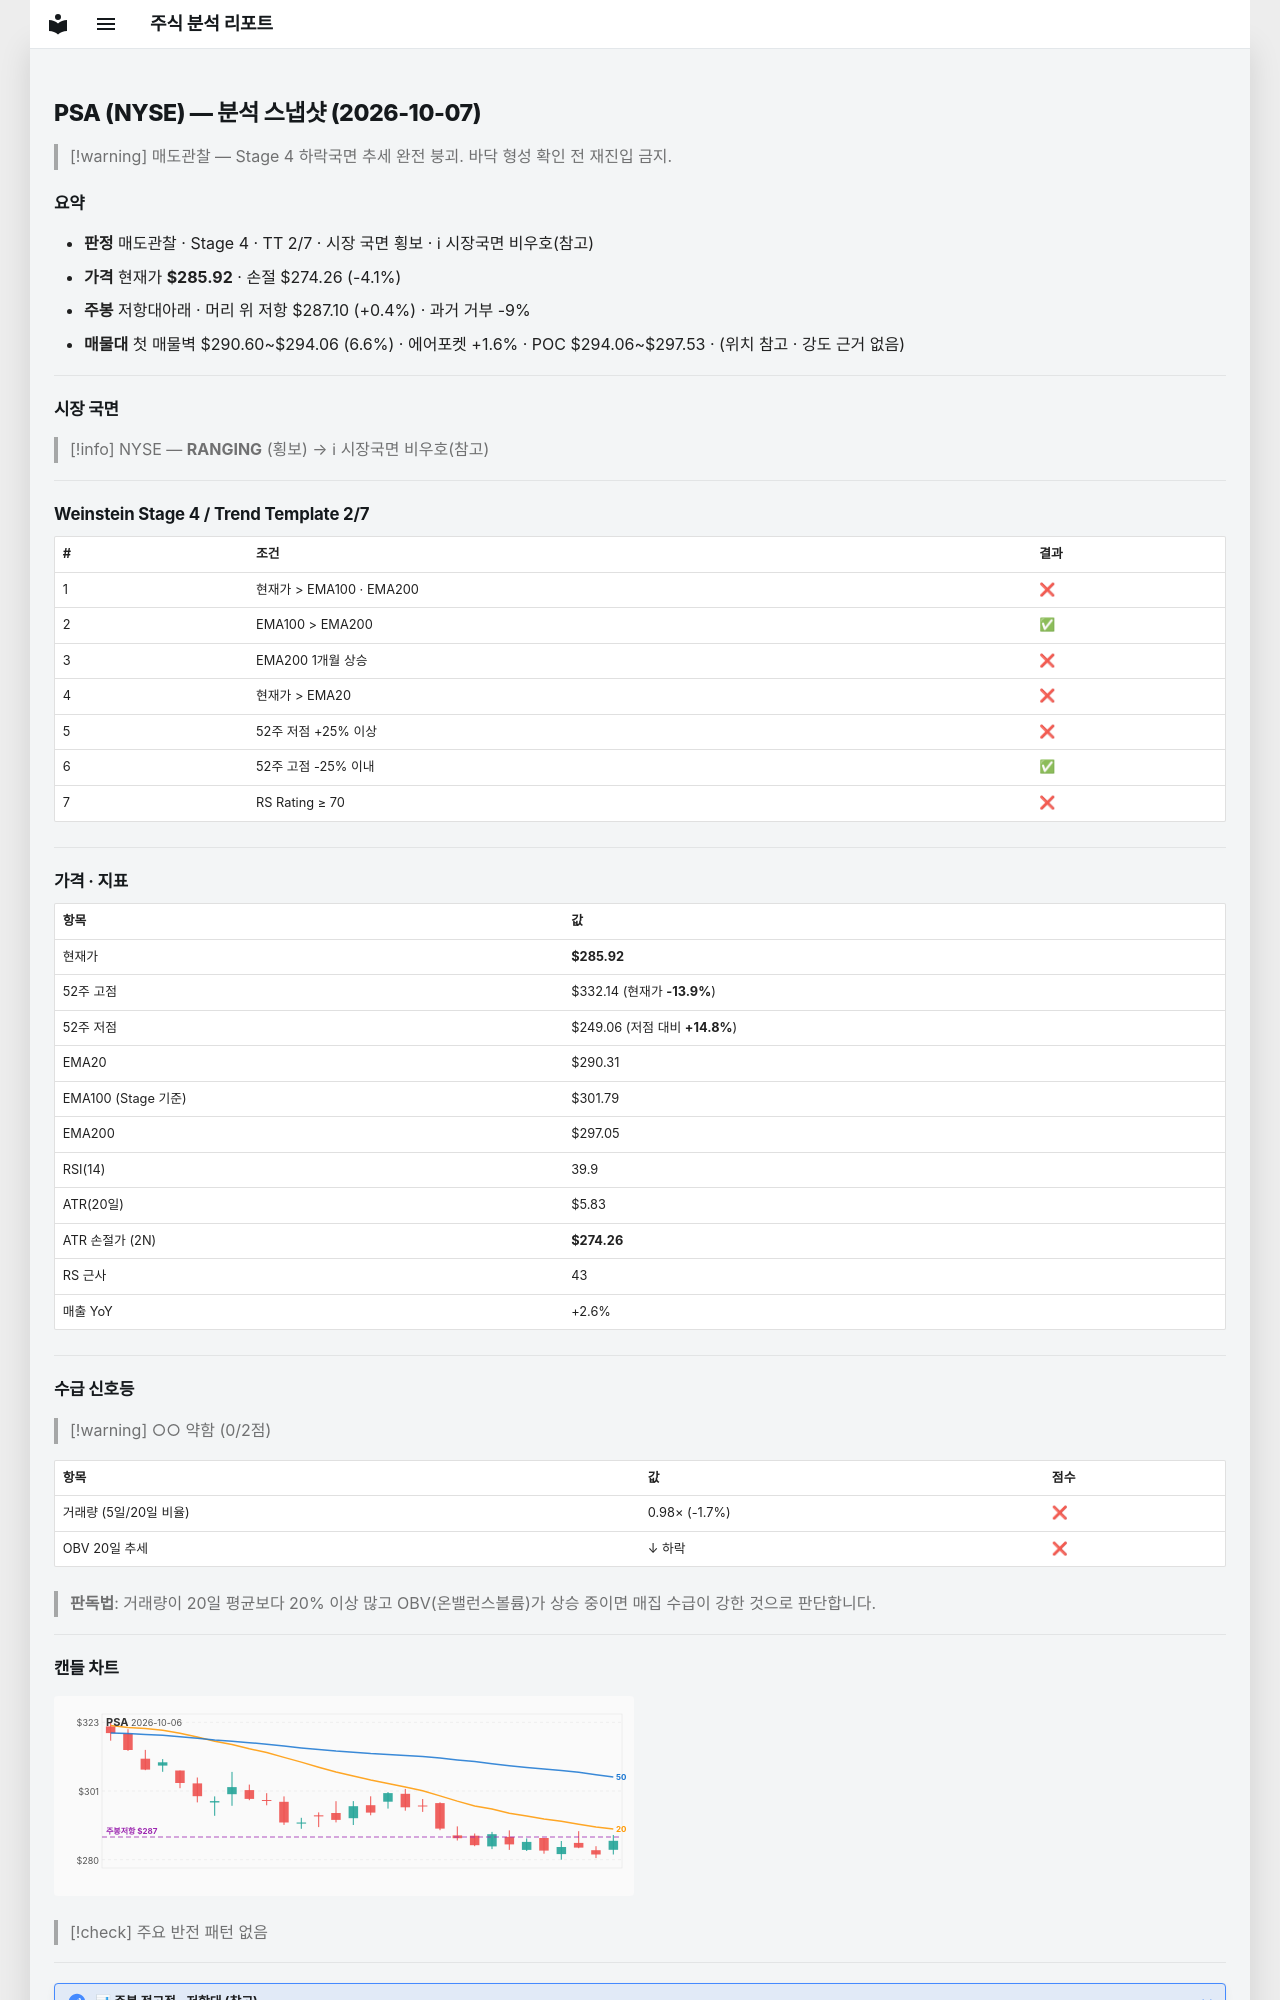

repository: soloandco/stock-reports · page: snapshots/PSA-2026-10-07/index.html · generator: mkdocs

---
type: analysis-snapshot
title: PSA 분석 스냅샷
ticker: PSA
market: NYSE
created: 2026-10-07
updated: 2026-10-07
bar-date: 2026-10-06
verdict: 매도관찰
real-rr: 0.10
sma50-gap-pct: -1.5
weekly-position: 저항대아래
weekly-overhead-price: 287.10
weekly-overhead-pct: 0.4
stage: 4
trend-template-score: 2
tt-max: 7
ma-set: ema-20-100-200
price: 285.92498779296875
stop-price: 274.256953619737
market-regime: RANGING
supply-demand-score: 0/2
supply-demand-label: 약함
status: tracking
tags:
  - stock-agent
  - watchlist
  - PSA
  - analysis
related:
  - "[[analysis-template]]"
---

# PSA (NYSE) — 분석 스냅샷 (2026-10-07)

> [!warning] 매도관찰 — Stage 4 하락국면
> 추세 완전 붕괴. 바닥 형성 확인 전 재진입 금지.

## 요약

- **판정** 매도관찰 · Stage 4 · TT 2/7 · 시장 국면 횡보 · ℹ 시장국면 비우호(참고)
- **가격** 현재가 **$285.92** · 손절 $274.26 (-4.1%)
- **주봉** 저항대아래 · 머리 위 저항 $287.10 (+0.4%) · 과거 거부 -9%
- **매물대** 첫 매물벽 $290.60~$294.06 (6.6%) · 에어포켓 +1.6% · POC $294.06~$297.53 · (위치 참고 · 강도 근거 없음)

---

## 시장 국면

> [!info] NYSE — **RANGING** (횡보) → ℹ 시장국면 비우호(참고)

---

## Weinstein Stage 4 / Trend Template 2/7

| # | 조건 | 결과 |
|---|------|------|
| 1 | 현재가 > EMA100 · EMA200 | ❌ |
| 2 | EMA100 > EMA200 | ✅ |
| 3 | EMA200 1개월 상승 | ❌ |
| 4 | 현재가 > EMA20 | ❌ |
| 5 | 52주 저점 +25% 이상 | ❌ |
| 6 | 52주 고점 -25% 이내 | ✅ |
| 7 | RS Rating ≥ 70 | ❌ |

---

## 가격 · 지표

| 항목 | 값 |
|------|---|
| 현재가 | **$285.92** |
| 52주 고점 | $332.14 (현재가 **-13.9%**) |
| 52주 저점 | $249.06 (저점 대비 **+14.8%**) |
| EMA20 | $290.31 |
| EMA100 (Stage 기준) | $301.79 |
| EMA200 | $297.05 |
| RSI(14) | 39.9 |
| ATR(20일) | $5.83 |
| ATR 손절가 (2N) | **$274.26** |
| RS 근사 | 43 |
| 매출 YoY | +2.6% |

---
## 수급 신호등

> [!warning] ○○ 약함 (0/2점)

| 항목 | 값 | 점수 |
|------|------|------|
| 거래량 (5일/20일 비율) | 0.98× (-1.7%) | ❌ |
| OBV 20일 추세 | ↓ 하락 | ❌ |

> **판독법**: 거래량이 20일 평균보다 20% 이상 많고 OBV(온밸런스볼륨)가 상승 중이면 매집 수급이 강한 것으로 판단합니다.

---
